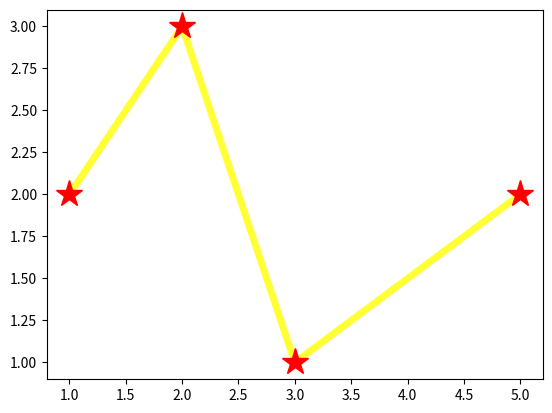

The matplotlib source for this figure:
from matplotlib import pyplot as plt

x = [1,2,3,5]
y = [2,3,1,2]

# for lines or points/ here the color is same per plot
plt.plot(x, y,color='yellow', linewidth=5, alpha=0.8)
plt.plot(x, y, marker="*",linestyle="", color='red', markersize=20)

# just for points / color can change per point
# plt.scatter(x, y,color=["red","yellow","green","blue"], linewidth=5, alpha=0.8)


# plt.plot(x,y)
# plt.scatter(x,y)

plt.show()